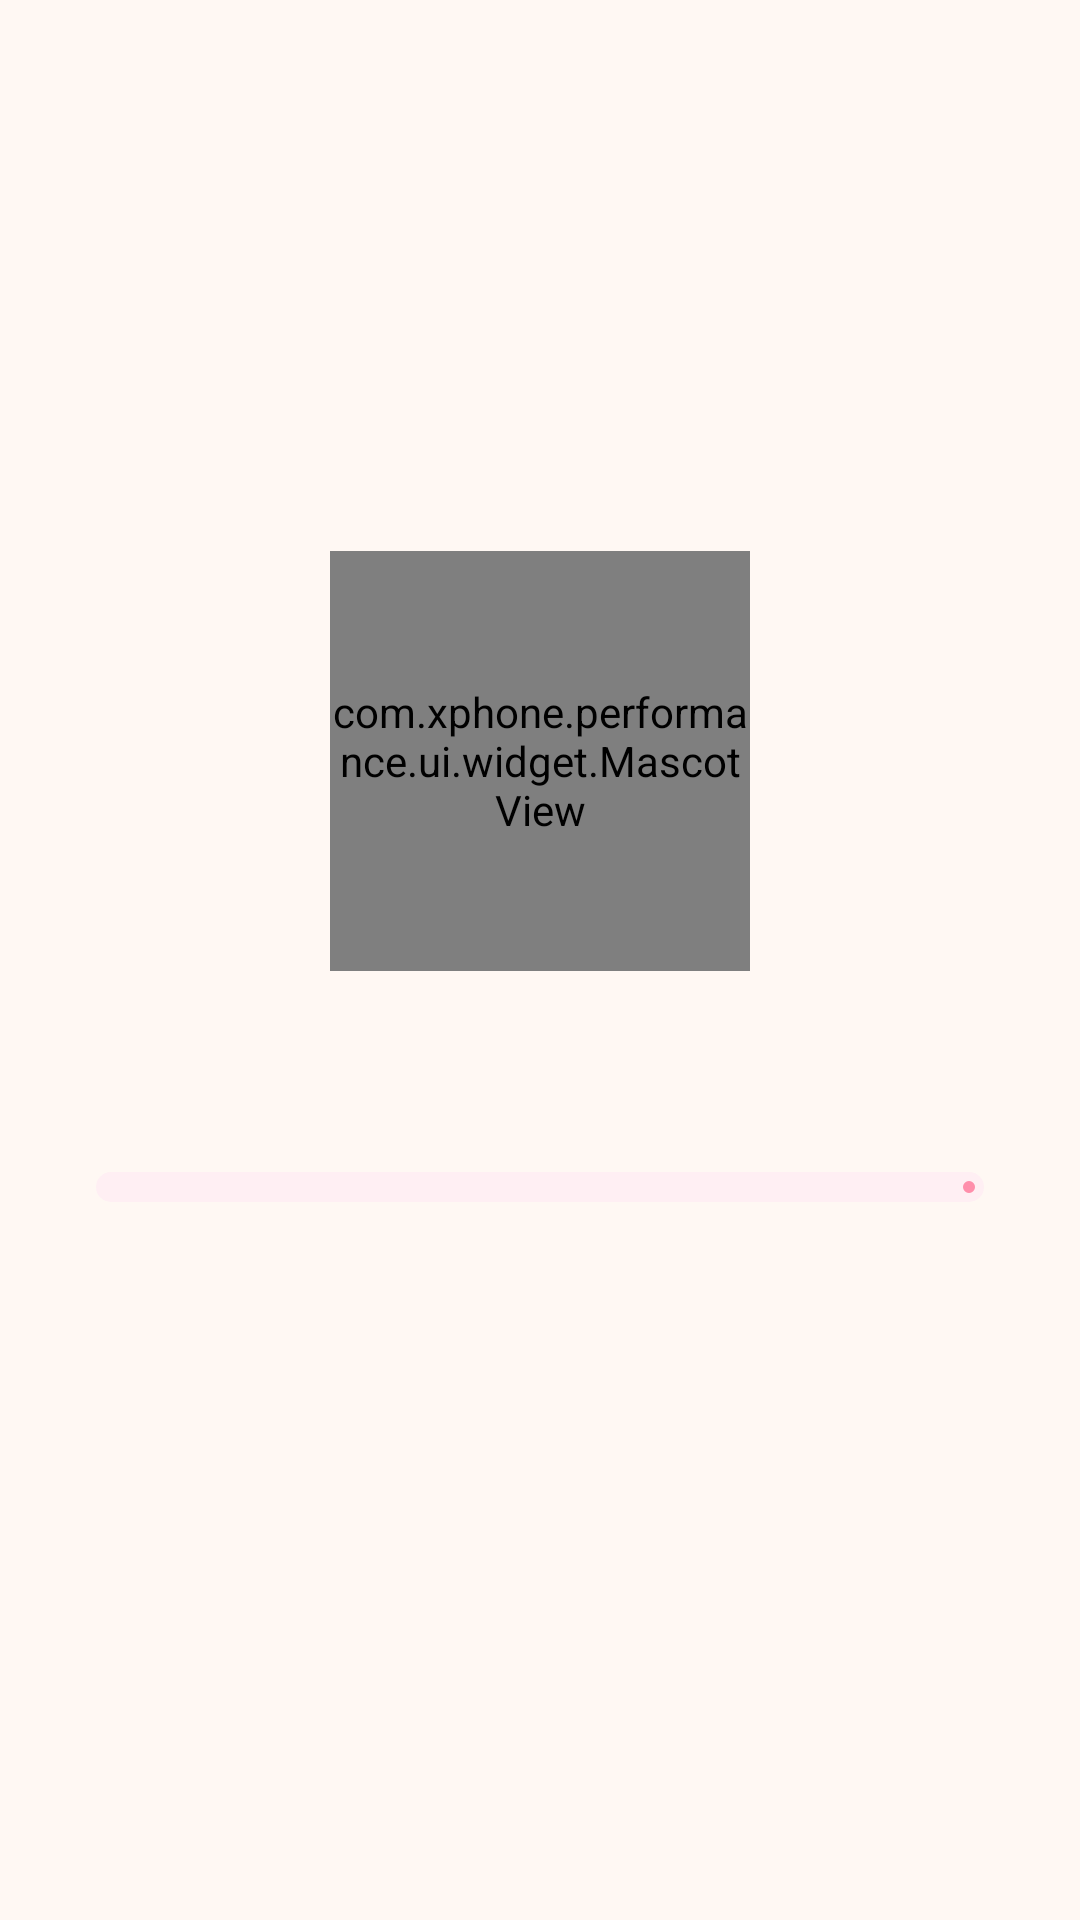

Write the Android layout XML for this screen, with the resource values it uses.
<!-- AndroidManifest.xml: application theme Theme.XPhone_Performance -->
<!-- res/layout/activity_benchmark.xml -->
<?xml version="1.0" encoding="utf-8"?>
<FrameLayout xmlns:android="http://schemas.android.com/apk/res/android"
    xmlns:app="http://schemas.android.com/apk/res-auto"
    android:id="@+id/root"
    android:layout_width="match_parent"
    android:layout_height="match_parent">

    
    <LinearLayout
        android:id="@+id/groupRunning"
        android:layout_width="match_parent"
        android:layout_height="match_parent"
        android:gravity="center"
        android:orientation="vertical"
        android:padding="32dp">

        <com.xphone.performance.ui.widget.MascotView
            android:id="@+id/runMascot"
            android:layout_width="140dp"
            android:layout_height="140dp" />

        <TextView
            android:id="@+id/tvRunMode"
            style="@style/XPhone.Title"
            android:layout_width="wrap_content"
            android:layout_height="wrap_content"
            android:layout_marginTop="16dp" />

        <com.google.android.material.progressindicator.LinearProgressIndicator
            android:id="@+id/progress"
            android:layout_width="match_parent"
            android:layout_height="wrap_content"
            android:layout_marginTop="24dp"
            android:max="3"
            app:indicatorColor="@color/xp_primary"
            app:trackColor="@color/xp_surface_soft"
            app:trackCornerRadius="8dp"
            app:trackThickness="10dp" />

        <TextView
            android:id="@+id/tvStepCount"
            style="@style/XPhone.Caption"
            android:layout_width="wrap_content"
            android:layout_height="wrap_content"
            android:layout_marginTop="12dp" />

        <TextView
            android:id="@+id/tvStep"
            android:layout_width="wrap_content"
            android:layout_height="wrap_content"
            android:layout_marginTop="4dp"
            android:gravity="center"
            android:textColor="@color/xp_text"
            android:textSize="16sp" />
    </LinearLayout>

    
    <ScrollView
        android:id="@+id/groupResult"
        android:layout_width="match_parent"
        android:layout_height="match_parent"
        android:visibility="gone">

        <LinearLayout
            android:layout_width="match_parent"
            android:layout_height="wrap_content"
            android:gravity="center_horizontal"
            android:orientation="vertical"
            android:padding="16dp">

            <LinearLayout
                android:layout_width="match_parent"
                android:layout_height="wrap_content"
                android:gravity="center_vertical"
                android:orientation="horizontal">

                <com.xphone.performance.ui.widget.MascotView
                    android:id="@+id/resultMascot"
                    android:layout_width="64dp"
                    android:layout_height="64dp" />

                <TextView
                    android:id="@+id/tvResultMode"
                    style="@style/XPhone.Title"
                    android:layout_width="0dp"
                    android:layout_height="wrap_content"
                    android:layout_marginStart="12dp"
                    android:layout_weight="1" />
            </LinearLayout>

            <com.xphone.performance.ui.widget.ScoreRingView
                android:id="@+id/resultRing"
                android:layout_width="240dp"
                android:layout_height="240dp" />

            <com.google.android.material.card.MaterialCardView
                style="@style/XPhone.Card"
                android:layout_width="match_parent"
                android:layout_height="wrap_content"
                android:layout_marginTop="8dp">

                <LinearLayout
                    android:id="@+id/resultRows"
                    android:layout_width="match_parent"
                    android:layout_height="wrap_content"
                    android:orientation="vertical"
                    android:padding="16dp" />
            </com.google.android.material.card.MaterialCardView>

            <com.google.android.material.card.MaterialCardView
                style="@style/XPhone.Card"
                android:layout_width="match_parent"
                android:layout_height="wrap_content"
                android:layout_marginTop="12dp"
                app:cardBackgroundColor="@color/xp_surface_soft">

                <TextView
                    android:id="@+id/tvCompare"
                    android:layout_width="match_parent"
                    android:layout_height="wrap_content"
                    android:padding="16dp"
                    android:textColor="@color/xp_text"
                    android:textSize="14sp" />
            </com.google.android.material.card.MaterialCardView>

            <LinearLayout
                android:layout_width="match_parent"
                android:layout_height="wrap_content"
                android:layout_marginTop="16dp"
                android:orientation="horizontal">

                <Button
                    android:id="@+id/btnHome"
                    style="@style/Widget.Material3.Button.OutlinedButton"
                    android:layout_width="0dp"
                    android:layout_height="wrap_content"
                    android:layout_marginEnd="6dp"
                    android:layout_weight="1"
                    android:text="Về trang chủ" />

                <Button
                    android:id="@+id/btnRerun"
                    android:layout_width="0dp"
                    android:layout_height="wrap_content"
                    android:layout_marginStart="6dp"
                    android:layout_weight="1"
                    android:text="Chạy lại" />
            </LinearLayout>
        </LinearLayout>
    </ScrollView>
</FrameLayout>
<!-- resources referenced by this layout -->
<resources>
  <color name="xp_primary">#FF8FAB</color>
  <color name="xp_surface_soft">#FFEFF3</color>
  <color name="xp_text">#4A3F55</color>
  <style name="XPhone.Caption">
          <item name="android:textSize">13sp</item>
          <item name="android:textColor">@color/xp_text_soft</item>
      </style>
  <style name="XPhone.Card" parent="Widget.Material3.CardView.Elevated">
          <item name="cardCornerRadius">24dp</item>
          <item name="cardElevation">2dp</item>
          <item name="cardBackgroundColor">@color/xp_surface</item>
      </style>
  <style name="XPhone.Title">
          <item name="android:textSize">20sp</item>
          <item name="android:textStyle">bold</item>
          <item name="android:textColor">@color/xp_text</item>
      </style>
  <style name="Theme.XPhone_Performance" parent="Base.Theme.XPhone_Performance" />
  <color name="xp_text_soft">#8C8299</color>
  <color name="xp_surface">#FFFFFF</color>
  <style name="Base.Theme.XPhone_Performance" parent="Theme.Material3.Light.NoActionBar">
          <item name="colorPrimary">@color/xp_primary</item>
          <item name="colorOnPrimary">@color/white</item>
          <item name="colorPrimaryContainer">@color/xp_surface_soft</item>
          <item name="colorOnPrimaryContainer">@color/xp_text</item>
          <item name="colorSecondary">@color/xp_secondary</item>
          <item name="colorOnSecondary">@color/white</item>
          <item name="colorSecondaryContainer">@color/xp_surface_soft</item>
          <item name="colorTertiary">@color/xp_accent</item>
          <item name="android:colorBackground">@color/xp_background</item>
          <item name="colorSurface">@color/xp_surface</item>
          <item name="colorOnSurface">@color/xp_text</item>
          <item name="colorOnBackground">@color/xp_text</item>
          <item name="android:windowBackground">@color/xp_background</item>
          <item name="android:textColorPrimary">@color/xp_text</item>
          <item name="android:textColorSecondary">@color/xp_text_soft</item>
      </style>
  <color name="white">#FFFFFFFF</color>
  <color name="xp_secondary">#B8A4F4</color>
  <color name="xp_accent">#7FD8BE</color>
  <color name="xp_background">#FFF8F3</color>
</resources>
